Run: headless pygame with SDL's dummy video driver; simulated clock (each Clock.tick advances the game by its frame time, no real sleeping); random seed 0; keys injected as events and as key.get_pressed() state; mouse plan: one left click at the window centre at the start of phase 2, then a move to the lower-right quarter at the start of phase 3.
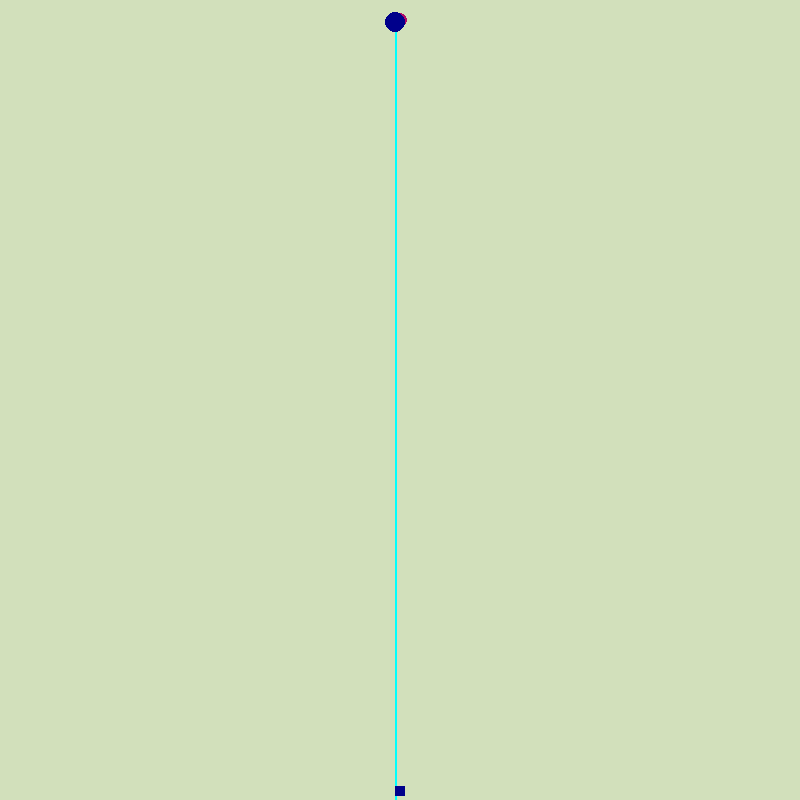
Frame 1 of 4 · flips 1–60 · no input
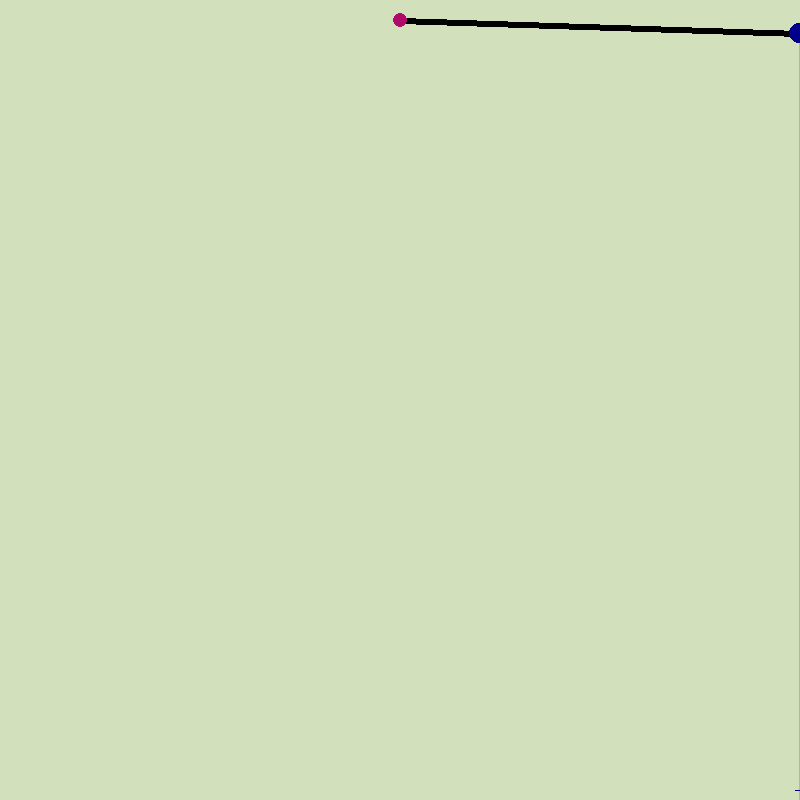
Frame 2 of 4 · flips 61–180 · clicked the window centre · tapped SPACE, RETURN · held RIGHT (→), D
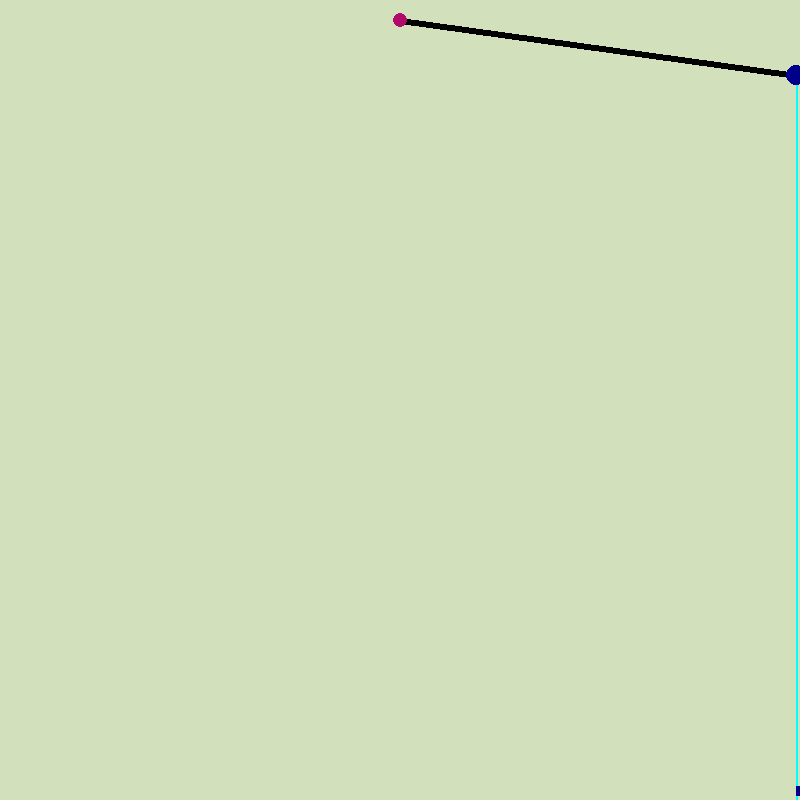
Frame 3 of 4 · flips 181–300 · moved the mouse to the lower-right quarter · held DOWN (↓), S
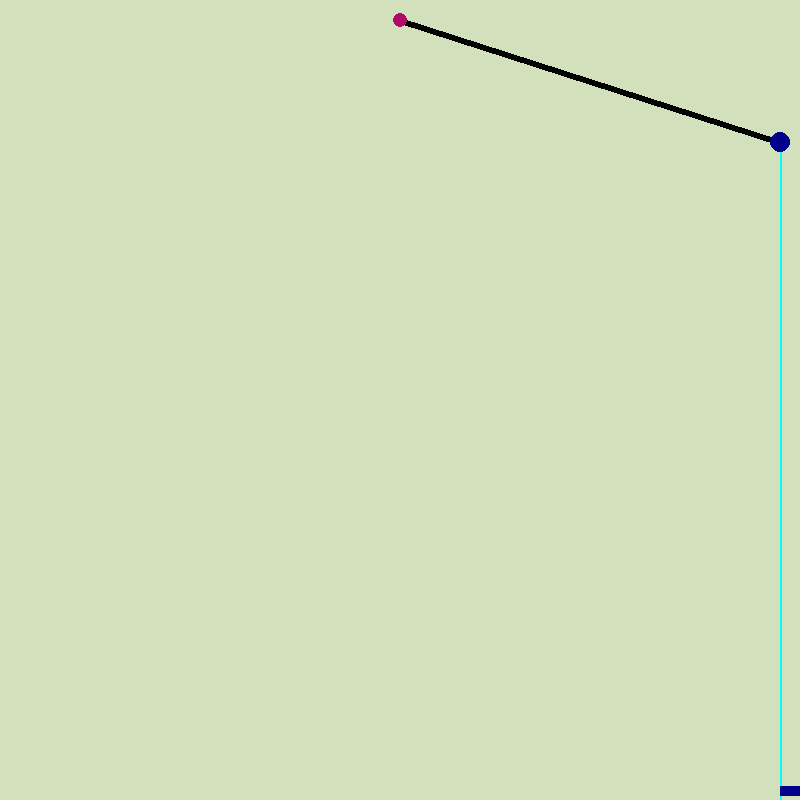
Frame 4 of 4 · flips 301–420 · held LEFT (←), A, UP (↑), W

The pygame program that drew these frames:

import math, sys
import pygame as py

W, H = 800, 800
WIN = py.display.set_mode((W, H))

class Pendulum():
    def __init__(self, length, R, damping = False):
        self.originx, self.originy = W//2, 20
        self.bobx, self.boby  = 0, 0
        self.damping = damping
        self.length = length
        self.angle = math.pi/2
        self.gravity = 0.8
        self.R = R
        self.Angular_A = 0
        self.Angular_V = 0
        self.n = 0
        self.mass = self.R * 2
        
       
    def Draw(self):
        if py.mouse.get_pressed()[0]:
            if py.mouse.get_pos()[1] > 5:
                self.length = py.mouse.get_pos()[1]
            self.Angular_A = 0
            self.Angular_V = 0
            self.Pforce = 0
            self.angle = math.pi/2
            self.n = 0

        if self.n < self.bobx:
            self.n = self.bobx
        if self.damping:
            self.Pforce = (self.gravity * math.sin(self.angle) / self.length) + self.Angular_V/self.mass
        else:
            self.Pforce = (self.gravity * math.sin(self.angle) / self.length)

        self.Angular_A = (-1 * self.Pforce) / self.length
        self.Angular_V += self.Angular_A
        self.angle += self.Angular_V       
        self.bobx = self.length * math.sin(self.angle) + self.originx 
        self.boby = self.length * math.cos(self.angle) + self.originy
        py.draw.line(WIN, py.Color('black') , (self.originx, self.originy), (self.bobx, self.boby), 6)
        py.draw.circle(WIN, (176, 11, 105),(self.originx, self.originy), 7)
        py.draw.line(WIN, py.Color("cyan"), (self.bobx, self.boby), (self.bobx, H), 2)
        py.draw.line(WIN, py.Color("dark blue"), (self.n, H-10), (self.bobx, H-10), 10)
        py.draw.circle(WIN, py.Color("dark blue"), (self.bobx, self.boby), self.R)

        
pend = Pendulum(length=5, R=10, damping=True)

while True:
    WIN.fill((210, 224, 187))
    pend.Draw()

    py.display.update()
    for events in py.event.get():
        if events.type == py.QUIT:
            py.quit()
            sys.exit()
